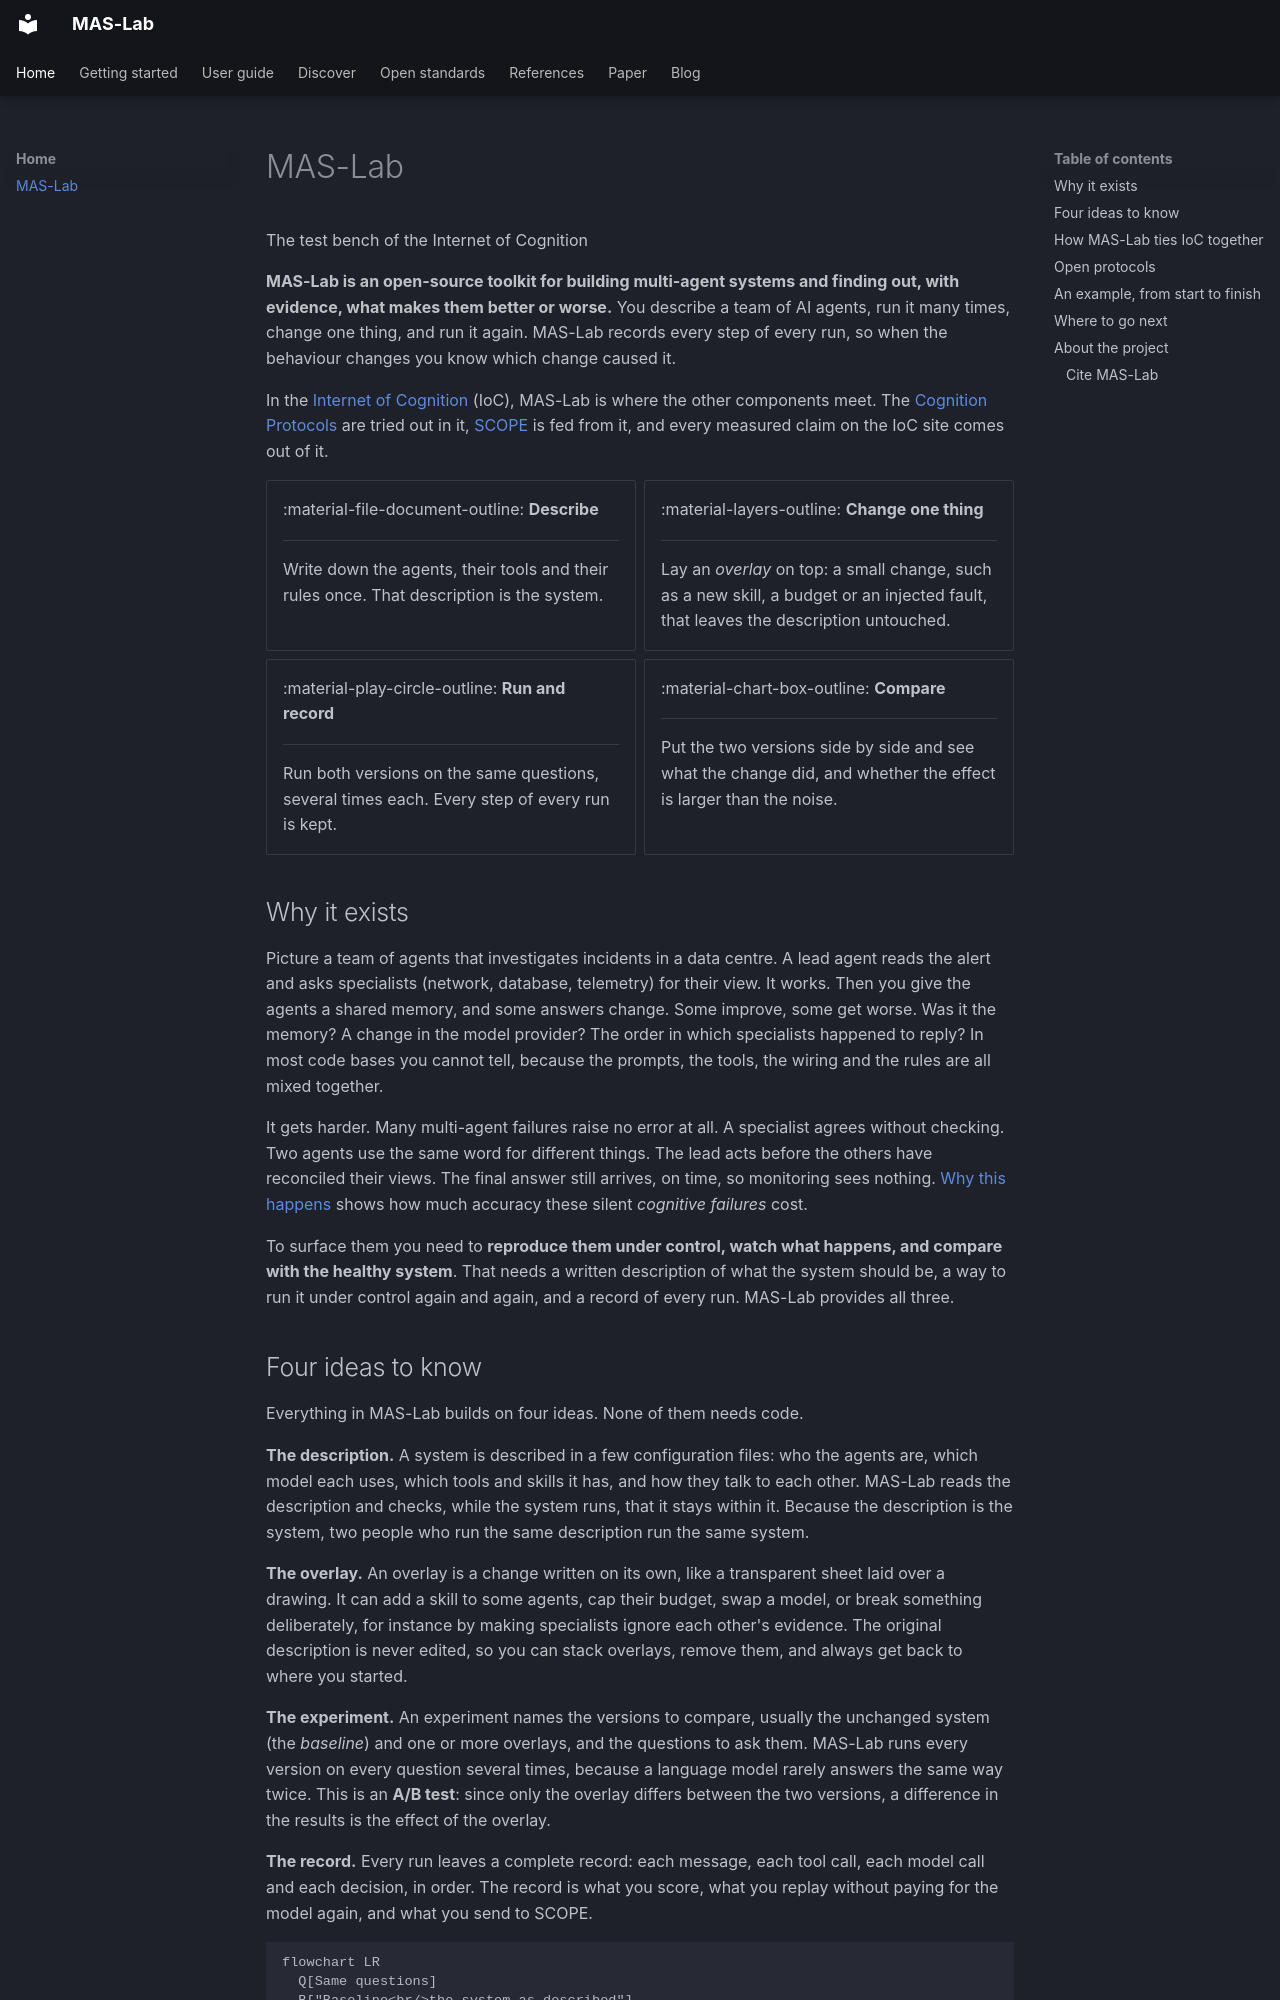

repository: ioc-project/mas-lab · page: index.html · generator: mkdocs

---
title: MAS-Lab
hide:
  - path
sidebar: replica
---

<!--
  Copyright (c) 2026 Cisco Systems, Inc. and its affiliates
  SPDX-License-Identifier: Apache-2.0
-->

# MAS-Lab

<p class="eyebrow">The test bench of the Internet of Cognition</p>

**MAS-Lab is an open-source toolkit for building multi-agent systems and finding
out, with evidence, what makes them better or worse.** You describe a team of AI
agents, run it many times, change one thing, and run it again. MAS-Lab records
every step of every run, so when the behaviour changes you know which change
caused it.

In the [Internet of Cognition](https://ioc-project.github.io/) (IoC), MAS-Lab is
where the other components meet. The
[Cognition Protocols](https://ioc-project.github.io/cognition-protocols/) are
tried out in it, [SCOPE](https://ioc-project.github.io/scope/) is fed from it,
and every measured claim on the IoC site comes out of it.

<div class="grid cards" markdown>

-   :material-file-document-outline: **Describe**

    ---

    Write down the agents, their tools and their rules once. That description is
    the system.

-   :material-layers-outline: **Change one thing**

    ---

    Lay an *overlay* on top: a small change, such as a new skill, a budget or an
    injected fault, that leaves the description untouched.

-   :material-play-circle-outline: **Run and record**

    ---

    Run both versions on the same questions, several times each. Every step of
    every run is kept.

-   :material-chart-box-outline: **Compare**

    ---

    Put the two versions side by side and see what the change did, and whether
    the effect is larger than the noise.

</div>

## Why it exists

Picture a team of agents that investigates incidents in a data centre. A lead agent
reads the alert and asks specialists (network, database, telemetry) for their view.
It works. Then you give the agents a shared memory, and some answers change.
Some improve, some get worse. Was it the memory? A change in the model provider? The
order in which specialists happened to reply? In most code bases you cannot tell,
because the prompts, the tools, the wiring and the rules are all mixed together.

It gets harder. Many multi-agent failures raise no error at all. A specialist agrees
without checking. Two agents use the same word for different things. The lead acts
before the others have reconciled their views. The final answer still arrives, on
time, so monitoring sees nothing.
[Why this happens](https://ioc-project.github.io/overview/motivation/) shows how
much accuracy these silent *cognitive failures* cost.

To surface them you need to **reproduce them under control, watch what happens, and
compare with the healthy system**. That needs a written description of what the
system should be, a way to run it under control again and again, and a record of
every run. MAS-Lab provides all three.
